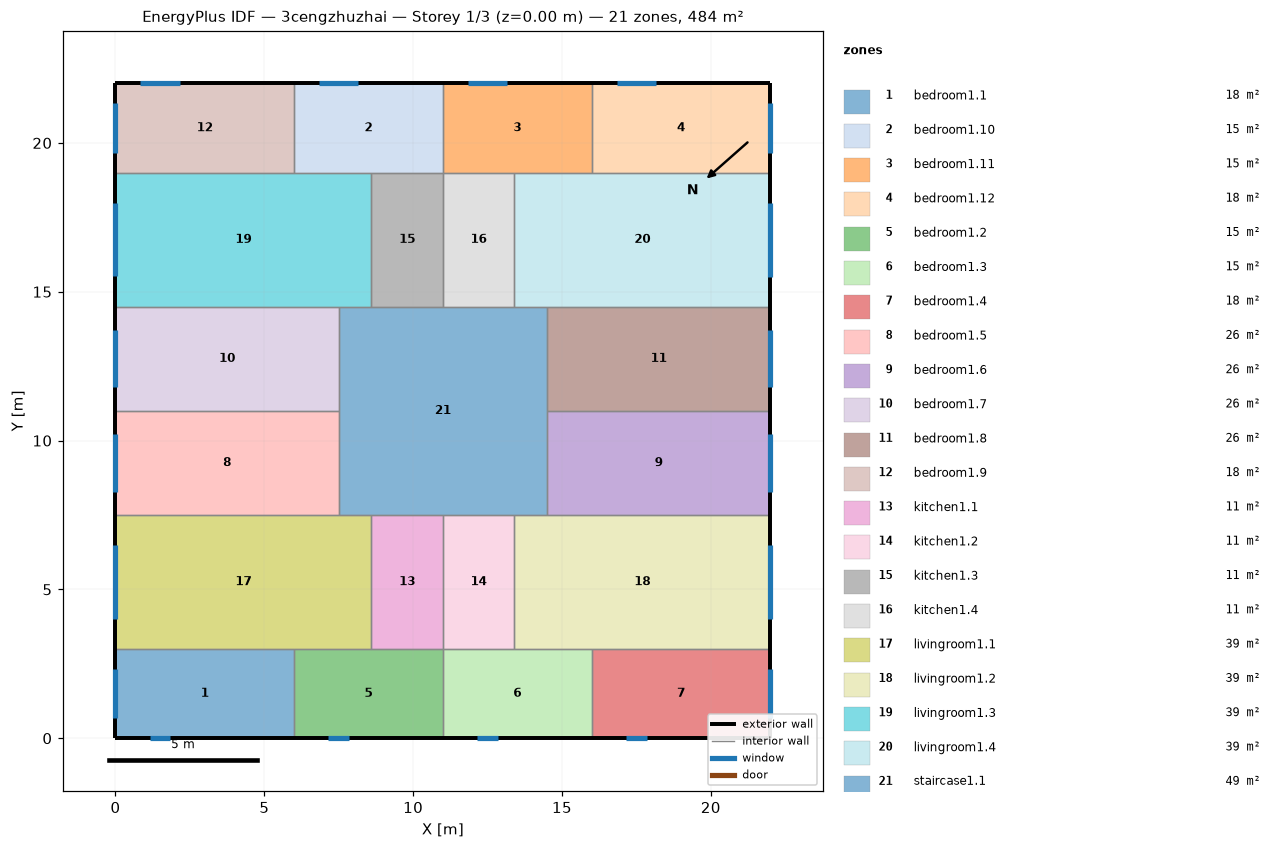
=== STOREY PLAN SPEC (per zone: floor XY polygon, exterior-wall plan segments, windows/doors) ===
zone 1: bedroom1.1  (18.0 m²)
  floor: (6.00, 3.00) (6.00, 0.00) (0.00, 0.00) (0.00, 3.00)
  exterior wall: (0.00, 3.00) – (0.00, 0.00)  [3.0 m]
    window: (0.00, 2.32) – (0.00, 0.68)  [2.5 m²]
  exterior wall: (0.00, 0.00) – (6.00, 0.00)  [6.0 m]
    window: (1.15, 0.00) – (1.85, 0.00)  [1.0 m²]
  interior walls: 2
zone 2: bedroom1.10  (15.0 m²)
  floor: (11.00, 22.00) (11.00, 19.00) (6.00, 19.00) (6.00, 22.00)
  exterior wall: (11.00, 22.00) – (6.00, 22.00)  [5.0 m]
    window: (8.16, 22.00) – (6.84, 22.00)  [2.0 m²]
  interior walls: 4
zone 3: bedroom1.11  (15.0 m²)
  floor: (16.00, 22.00) (16.00, 19.00) (11.00, 19.00) (11.00, 22.00)
  exterior wall: (16.00, 22.00) – (11.00, 22.00)  [5.0 m]
    window: (13.16, 22.00) – (11.84, 22.00)  [2.0 m²]
  interior walls: 4
zone 4: bedroom1.12  (18.0 m²)
  floor: (22.00, 22.00) (22.00, 19.00) (16.00, 19.00) (16.00, 22.00)
  exterior wall: (22.00, 19.00) – (22.00, 22.00)  [3.0 m]
    window: (22.00, 19.67) – (22.00, 21.33)  [2.5 m²]
  exterior wall: (22.00, 22.00) – (16.00, 22.00)  [6.0 m]
    window: (18.16, 22.00) – (16.84, 22.00)  [2.0 m²]
  interior walls: 2
zone 5: bedroom1.2  (15.0 m²)
  floor: (11.00, 3.00) (11.00, 0.00) (6.00, 0.00) (6.00, 3.00)
  exterior wall: (6.00, 0.00) – (11.00, 0.00)  [5.0 m]
    window: (7.15, 0.00) – (7.85, 0.00)  [1.0 m²]
  interior walls: 4
zone 6: bedroom1.3  (15.0 m²)
  floor: (16.00, 3.00) (16.00, 0.00) (11.00, 0.00) (11.00, 3.00)
  exterior wall: (11.00, 0.00) – (16.00, 0.00)  [5.0 m]
    window: (12.15, 0.00) – (12.85, 0.00)  [1.0 m²]
  interior walls: 4
zone 7: bedroom1.4  (18.0 m²)
  floor: (22.00, 3.00) (22.00, 0.00) (16.00, 0.00) (16.00, 3.00)
  exterior wall: (16.00, 0.00) – (22.00, 0.00)  [6.0 m]
    window: (17.15, 0.00) – (17.85, 0.00)  [1.0 m²]
  exterior wall: (22.00, 0.00) – (22.00, 3.00)  [3.0 m]
    window: (22.00, 0.67) – (22.00, 2.33)  [2.5 m²]
  interior walls: 2
zone 8: bedroom1.5  (26.2 m²)
  floor: (7.50, 11.00) (7.50, 7.50) (0.00, 7.50) (0.00, 11.00)
  exterior wall: (0.00, 11.00) – (0.00, 7.50)  [3.5 m]
    window: (0.00, 10.21) – (0.00, 8.29)  [2.9 m²]
  interior walls: 3
zone 9: bedroom1.6  (26.2 m²)
  floor: (22.00, 11.00) (22.00, 7.50) (14.50, 7.50) (14.50, 11.00)
  exterior wall: (22.00, 7.50) – (22.00, 11.00)  [3.5 m]
    window: (22.00, 8.29) – (22.00, 10.21)  [2.9 m²]
  interior walls: 3
zone 10: bedroom1.7  (26.2 m²)
  floor: (7.50, 14.50) (7.50, 11.00) (0.00, 11.00) (0.00, 14.50)
  exterior wall: (0.00, 14.50) – (0.00, 11.00)  [3.5 m]
    window: (0.00, 13.71) – (0.00, 11.79)  [2.9 m²]
  interior walls: 3
zone 11: bedroom1.8  (26.2 m²)
  floor: (22.00, 14.50) (22.00, 11.00) (14.50, 11.00) (14.50, 14.50)
  exterior wall: (22.00, 11.00) – (22.00, 14.50)  [3.5 m]
    window: (22.00, 11.79) – (22.00, 13.71)  [2.9 m²]
  interior walls: 3
zone 12: bedroom1.9  (18.0 m²)
  floor: (6.00, 22.00) (6.00, 19.00) (0.00, 19.00) (0.00, 22.00)
  exterior wall: (0.00, 22.00) – (0.00, 19.00)  [3.0 m]
    window: (0.00, 21.32) – (0.00, 19.68)  [2.5 m²]
  exterior wall: (6.00, 22.00) – (0.00, 22.00)  [6.0 m]
    window: (2.16, 22.00) – (0.84, 22.00)  [2.0 m²]
  interior walls: 2
zone 13: kitchen1.1  (10.8 m²)
  floor: (11.00, 7.50) (11.00, 3.00) (8.60, 3.00) (8.60, 7.50)
  interior walls: 4
zone 14: kitchen1.2  (10.8 m²)
  floor: (13.40, 7.50) (13.40, 3.00) (11.00, 3.00) (11.00, 7.50)
  interior walls: 4
zone 15: kitchen1.3  (10.8 m²)
  floor: (11.00, 19.00) (11.00, 14.50) (8.60, 14.50) (8.60, 19.00)
  interior walls: 4
zone 16: kitchen1.4  (10.8 m²)
  floor: (13.40, 19.00) (13.40, 14.50) (11.00, 14.50) (11.00, 19.00)
  interior walls: 4
zone 17: livingroom1.1  (38.7 m²)
  floor: (8.60, 7.50) (8.60, 3.00) (0.00, 3.00) (0.00, 7.50)
  exterior wall: (0.00, 7.50) – (0.00, 3.00)  [4.5 m]
    window: (0.00, 6.49) – (0.00, 4.01)  [3.7 m²]
  interior walls: 5
zone 18: livingroom1.2  (38.7 m²)
  floor: (22.00, 7.50) (22.00, 3.00) (13.40, 3.00) (13.40, 7.50)
  exterior wall: (22.00, 3.00) – (22.00, 7.50)  [4.5 m]
    window: (22.00, 4.01) – (22.00, 6.49)  [3.7 m²]
  interior walls: 5
zone 19: livingroom1.3  (38.7 m²)
  floor: (8.60, 19.00) (8.60, 14.50) (0.00, 14.50) (0.00, 19.00)
  exterior wall: (0.00, 19.00) – (0.00, 14.50)  [4.5 m]
    window: (0.00, 17.99) – (0.00, 15.51)  [3.7 m²]
  interior walls: 5
zone 20: livingroom1.4  (38.7 m²)
  floor: (22.00, 19.00) (22.00, 14.50) (13.40, 14.50) (13.40, 19.00)
  exterior wall: (22.00, 14.50) – (22.00, 19.00)  [4.5 m]
    window: (22.00, 15.51) – (22.00, 17.99)  [3.7 m²]
  interior walls: 5
zone 21: staircase1.1  (49.0 m²)
  floor: (14.50, 14.50) (14.50, 7.50) (7.50, 7.50) (7.50, 14.50)
  interior walls: 12

=== DERIVED (storey summary) ===
Building: 3cengzhuzhai
Storey: 1 of 3  (floor level z = 0.00 m)
Storey gross floor area: 484.0 m²
Zones on this storey: 21
  - bedroom1.1: floor 18.0 m²; exterior wall 9.0 m (27.0 m²); 2 window(s) 3.5 m²; WWR 13.0%
  - bedroom1.10: floor 15.0 m²; exterior wall 5.0 m (15.0 m²); 1 window(s) 2.0 m²; WWR 13.2%
  - bedroom1.11: floor 15.0 m²; exterior wall 5.0 m (15.0 m²); 1 window(s) 2.0 m²; WWR 13.2%
  - bedroom1.12: floor 18.0 m²; exterior wall 9.0 m (27.0 m²); 2 window(s) 4.5 m²; WWR 16.5%
  - bedroom1.2: floor 15.0 m²; exterior wall 5.0 m (15.0 m²); 1 window(s) 1.0 m²; WWR 6.9%
  - bedroom1.3: floor 15.0 m²; exterior wall 5.0 m (15.0 m²); 1 window(s) 1.0 m²; WWR 6.9%
  - bedroom1.4: floor 18.0 m²; exterior wall 9.0 m (27.0 m²); 2 window(s) 3.5 m²; WWR 13.0%
  - bedroom1.5: floor 26.2 m²; exterior wall 3.5 m (10.5 m²); 1 window(s) 2.9 m²; WWR 27.5%
  - bedroom1.6: floor 26.2 m²; exterior wall 3.5 m (10.5 m²); 1 window(s) 2.9 m²; WWR 27.5%
  - bedroom1.7: floor 26.2 m²; exterior wall 3.5 m (10.5 m²); 1 window(s) 2.9 m²; WWR 27.5%
  - bedroom1.8: floor 26.2 m²; exterior wall 3.5 m (10.5 m²); 1 window(s) 2.9 m²; WWR 27.5%
  - bedroom1.9: floor 18.0 m²; exterior wall 9.0 m (27.0 m²); 2 window(s) 4.5 m²; WWR 16.5%
  - kitchen1.1: floor 10.8 m²
  - kitchen1.2: floor 10.8 m²
  - kitchen1.3: floor 10.8 m²
  - kitchen1.4: floor 10.8 m²
  - livingroom1.1: floor 38.7 m²; exterior wall 4.5 m (13.5 m²); 1 window(s) 3.7 m²; WWR 27.5%
  - livingroom1.2: floor 38.7 m²; exterior wall 4.5 m (13.5 m²); 1 window(s) 3.7 m²; WWR 27.5%
  - livingroom1.3: floor 38.7 m²; exterior wall 4.5 m (13.5 m²); 1 window(s) 3.7 m²; WWR 27.5%
  - livingroom1.4: floor 38.7 m²; exterior wall 4.5 m (13.5 m²); 1 window(s) 3.7 m²; WWR 27.5%
  - staircase1.1: floor 49.0 m²
Zone adjacency (shared interzone walls):
  - bedroom1.1 ↔ bedroom1.2
  - bedroom1.1 ↔ livingroom1.1
  - bedroom1.10 ↔ bedroom1.11
  - bedroom1.10 ↔ bedroom1.9
  - bedroom1.10 ↔ kitchen1.3
  - bedroom1.10 ↔ livingroom1.3
  - bedroom1.11 ↔ bedroom1.12
  - bedroom1.11 ↔ kitchen1.4
  - bedroom1.11 ↔ livingroom1.4
  - bedroom1.12 ↔ livingroom1.4
  - bedroom1.2 ↔ bedroom1.3
  - bedroom1.2 ↔ kitchen1.1
  - bedroom1.2 ↔ livingroom1.1
  - bedroom1.3 ↔ bedroom1.4
  - bedroom1.3 ↔ kitchen1.2
  - bedroom1.3 ↔ livingroom1.2
  - bedroom1.4 ↔ livingroom1.2
  - bedroom1.5 ↔ bedroom1.7
  - bedroom1.5 ↔ livingroom1.1
  - bedroom1.5 ↔ staircase1.1
  - bedroom1.6 ↔ bedroom1.8
  - bedroom1.6 ↔ livingroom1.2
  - bedroom1.6 ↔ staircase1.1
  - bedroom1.7 ↔ livingroom1.3
  - bedroom1.7 ↔ staircase1.1
  - bedroom1.8 ↔ livingroom1.4
  - bedroom1.8 ↔ staircase1.1
  - bedroom1.9 ↔ livingroom1.3
  - kitchen1.1 ↔ kitchen1.2
  - kitchen1.1 ↔ livingroom1.1
  - kitchen1.1 ↔ staircase1.1
  - kitchen1.2 ↔ livingroom1.2
  - kitchen1.2 ↔ staircase1.1
  - kitchen1.3 ↔ kitchen1.4
  - kitchen1.3 ↔ livingroom1.3
  - kitchen1.3 ↔ staircase1.1
  - kitchen1.4 ↔ livingroom1.4
  - kitchen1.4 ↔ staircase1.1
  - livingroom1.1 ↔ staircase1.1
  - livingroom1.2 ↔ staircase1.1
  - livingroom1.3 ↔ staircase1.1
  - livingroom1.4 ↔ staircase1.1